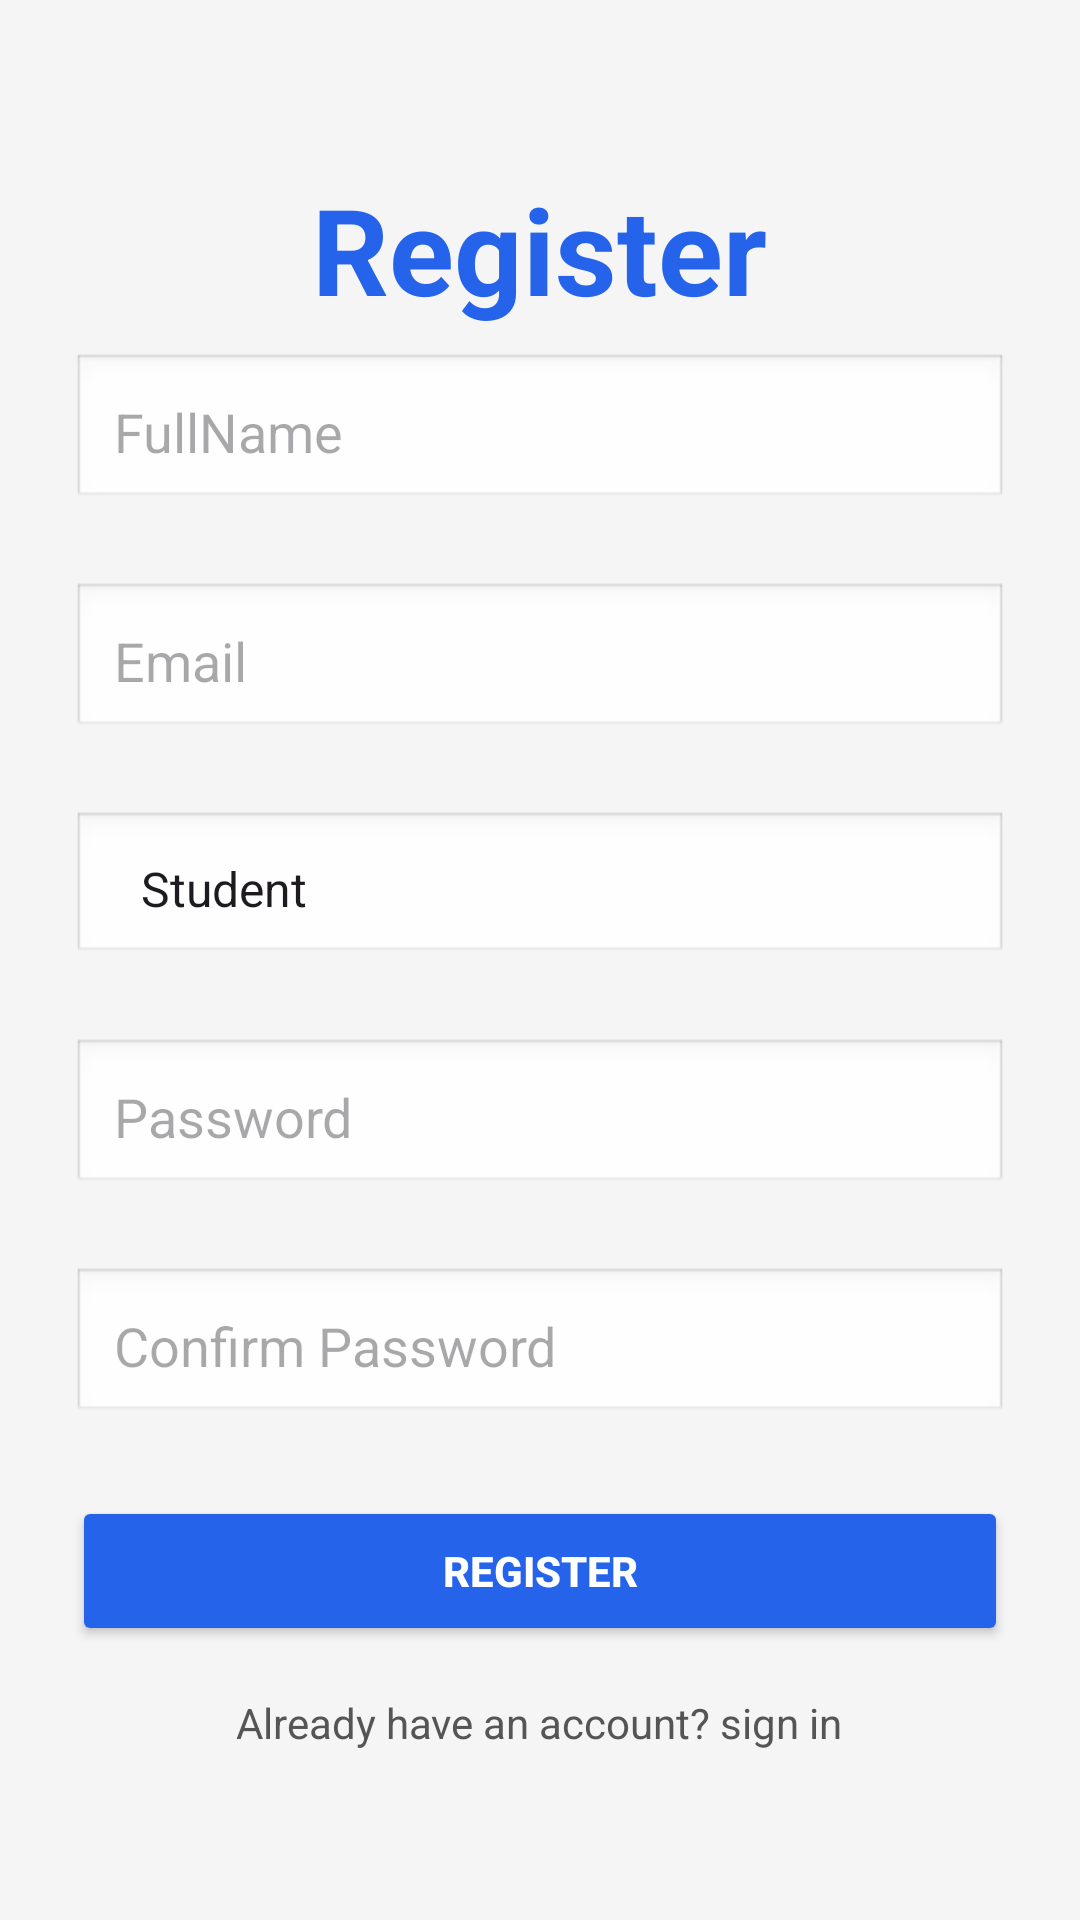

Reconstruct the res/layout file that produces this screen, plus the resources it refers to.
<!-- AndroidManifest.xml: application theme Theme.SmartCommunity -->
<!-- res/layout/activity_register.xml -->
<?xml version="1.0" encoding="utf-8"?>
<androidx.constraintlayout.widget.ConstraintLayout xmlns:android="http://schemas.android.com/apk/res/android"
    xmlns:app="http://schemas.android.com/apk/res-auto"
    xmlns:tools="http://schemas.android.com/tools"
    android:id="@+id/main"
    android:layout_width="match_parent"
    android:layout_height="match_parent"
    tools:context=".RegisterActivity">

    <LinearLayout
        android:orientation="vertical"
        android:background="#F5F5F5"
        android:padding="24dp"
        android:gravity="center"
        android:layout_width="match_parent"
        android:layout_height="match_parent">

        
        <TextView
            android:layout_width="wrap_content"
            android:layout_height="wrap_content"
            android:layout_marginBottom="8dp"
            android:text="Register"
            android:textColor="#2563EB"
            android:textSize="40sp"
            android:textStyle="bold" />

        
        <EditText
            android:id="@+id/fullname"
            android:hint="FullName"
            android:inputType="text"
            android:background="@android:drawable/edit_text"
            android:padding="14dp"
            android:layout_marginBottom="24dp"
            android:layout_width="match_parent"
            android:layout_height="wrap_content"/>

        
        <EditText
            android:id="@+id/email"
            android:hint="Email"
            android:inputType="text"
            android:background="@android:drawable/edit_text"
            android:padding="14dp"
            android:layout_marginBottom="24dp"
            android:layout_width="match_parent"
            android:layout_height="wrap_content"/>

        
        <Spinner
            android:id="@+id/spinner"
            android:layout_width="match_parent"
            android:layout_height="wrap_content"
            android:layout_marginBottom="24dp"
            android:background="@android:drawable/edit_text"
            android:entries="@array/role"
            android:hint="Select Role"
            android:padding="15dp"/>

        
        <EditText
            android:id="@+id/password"
            android:hint="Password"
            android:inputType="textPassword"
            android:background="@android:drawable/edit_text"
            android:padding="14dp"
            android:layout_marginBottom="24dp"
            android:layout_width="match_parent"
            android:layout_height="wrap_content"/>

        
        <EditText
            android:id="@+id/confirmPassword"
            android:hint="Confirm Password"
            android:inputType="textPassword"
            android:background="@android:drawable/edit_text"
            android:padding="14dp"
            android:layout_marginBottom="24dp"
            android:layout_width="match_parent"
            android:layout_height="wrap_content"/>

        
        <Button
            android:id="@+id/registerBtn"
            android:text="Register"
            android:textColor="#FFFFFF"
            android:textStyle="bold"
            android:backgroundTint="#2563EB"
            android:layout_marginBottom="16dp"
            android:layout_width="match_parent"
            android:layout_height="50dp"/>

        
        <TextView
            android:id="@+id/SignText"
            android:text="Already have an account? sign in"
            android:textColor="#555555"
            android:textSize="14sp"
            android:layout_width="wrap_content"
            android:layout_height="wrap_content"/>

    </LinearLayout>

</androidx.constraintlayout.widget.ConstraintLayout>
<!-- resources referenced by this layout -->
<resources>
  <string-array name="role">
          <item>Student</item>
          <item>Admin</item>
      </string-array>
  <style name="Theme.SmartCommunity" parent="Base.Theme.SmartCommunity" />
  <style name="Base.Theme.SmartCommunity" parent="Theme.Material3.DayNight.NoActionBar">
          
          
      </style>
</resources>
